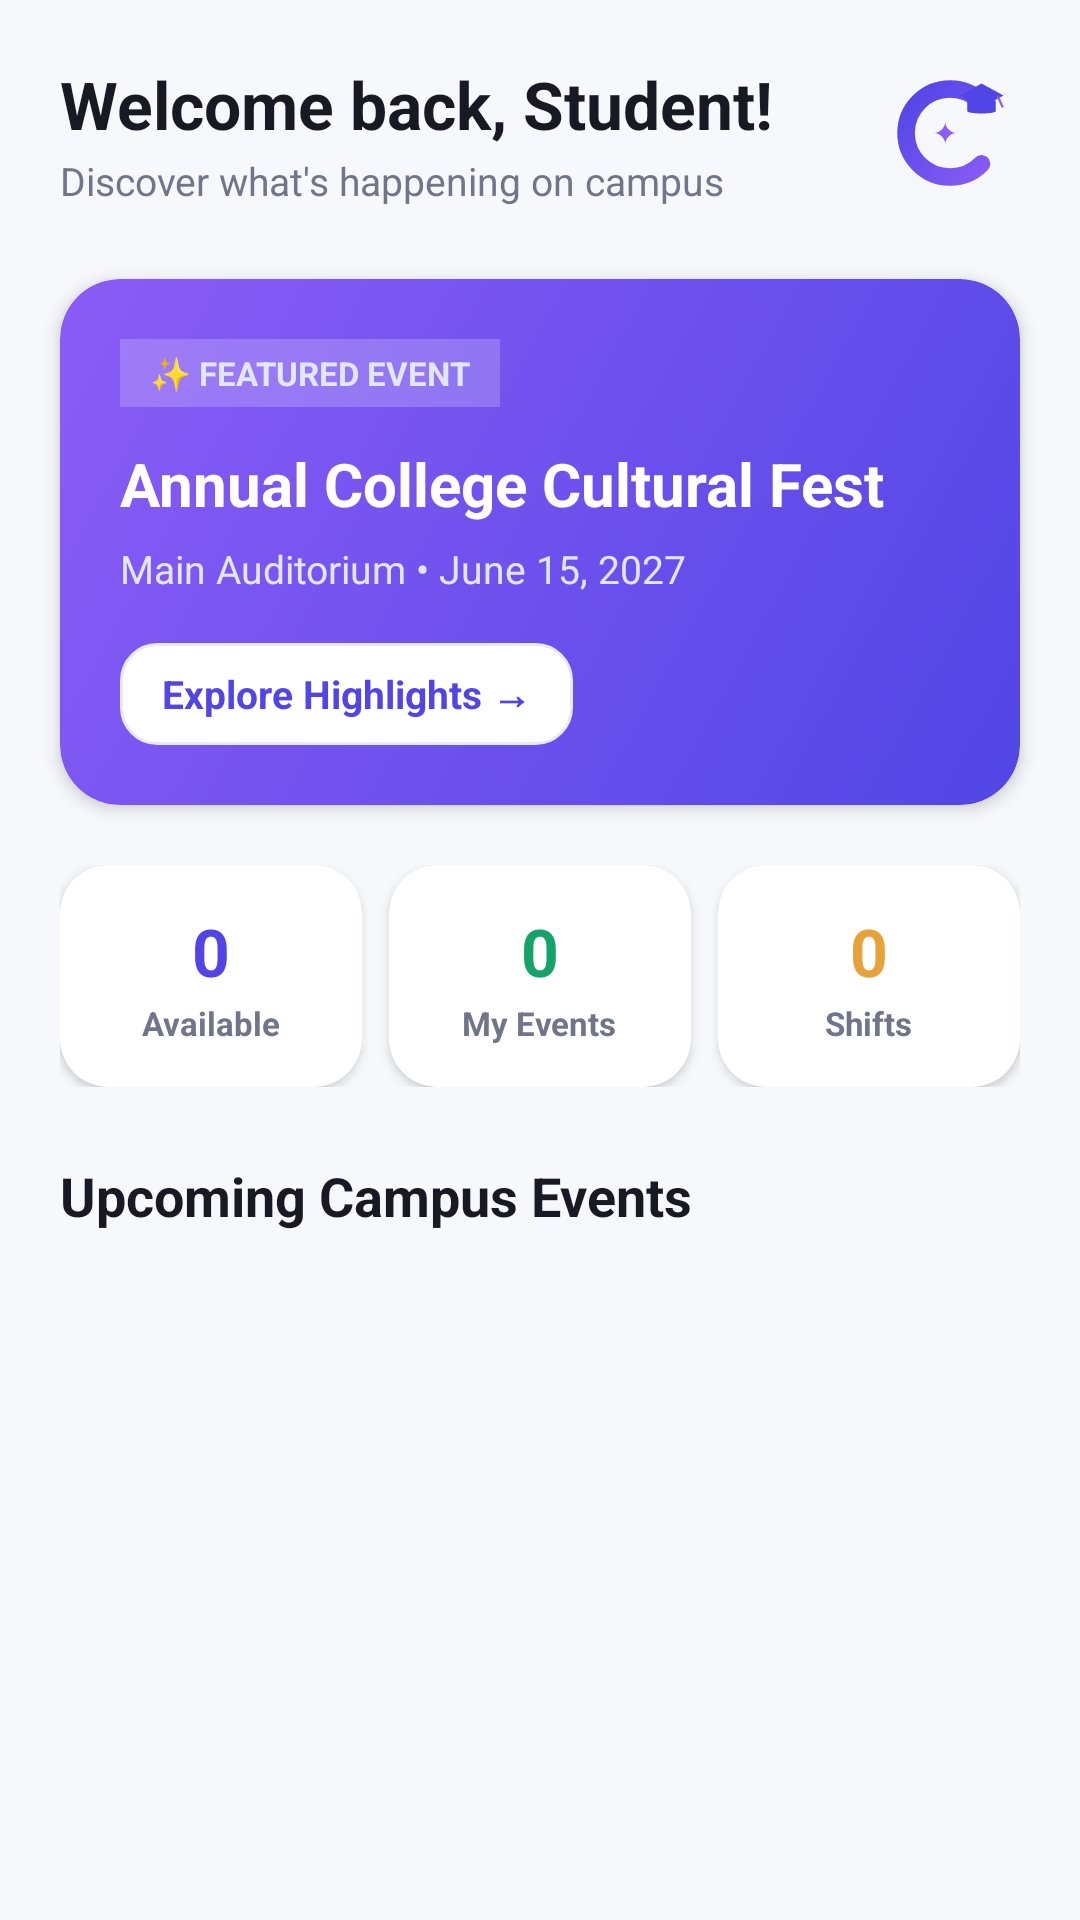

Layout XML and referenced resources for this Android screen:
<!-- AndroidManifest.xml: application theme Theme.CampusConnect -->
<!-- res/layout/fragment_home.xml -->
<?xml version="1.0" encoding="utf-8"?>
<ScrollView xmlns:android="http://schemas.android.com/apk/res/android"
    xmlns:app="http://schemas.android.com/apk/res-auto"
    android:layout_width="match_parent"
    android:layout_height="match_parent"
    android:background="@color/bg_main"
    android:clipToPadding="false"
    android:paddingBottom="80dp">

    <LinearLayout
        android:layout_width="match_parent"
        android:layout_height="wrap_content"
        android:orientation="vertical">

        
        <LinearLayout
            android:layout_width="match_parent"
            android:layout_height="wrap_content"
            android:orientation="horizontal"
            android:paddingHorizontal="20dp"
            android:paddingTop="20dp"
            android:paddingBottom="12dp"
            android:gravity="center_vertical">

            <LinearLayout
                android:layout_width="0dp"
                android:layout_height="wrap_content"
                android:layout_weight="1"
                android:orientation="vertical">

                <TextView
                    android:id="@+id/tvGreeting"
                    android:layout_width="wrap_content"
                    android:layout_height="wrap_content"
                    android:text="Welcome back, Student!"
                    android:textSize="22sp"
                    android:textStyle="bold"
                    android:textColor="@color/text_primary" />

                <TextView
                    android:layout_width="wrap_content"
                    android:layout_height="wrap_content"
                    android:text="Discover what's happening on campus"
                    android:textSize="13sp"
                    android:textColor="@color/text_secondary"
                    android:layout_marginTop="2dp" />
            </LinearLayout>

            <ImageView
                android:layout_width="44dp"
                android:layout_height="44dp"
                android:src="@drawable/ic_campus_connect_logo"
                android:contentDescription="@string/brand_logo_desc" />
        </LinearLayout>

        
        <androidx.cardview.widget.CardView
            android:layout_width="match_parent"
            android:layout_height="wrap_content"
            android:layout_marginHorizontal="20dp"
            android:layout_marginVertical="12dp"
            app:cardCornerRadius="20dp"
            app:cardElevation="3dp">

            <LinearLayout
                android:layout_width="match_parent"
                android:layout_height="wrap_content"
                android:background="@drawable/bg_hero_gradient"
                android:orientation="vertical"
                android:padding="20dp">

                <TextView
                    android:layout_width="wrap_content"
                    android:layout_height="wrap_content"
                    android:text="✨ FEATURED EVENT"
                    android:textSize="11sp"
                    android:textStyle="bold"
                    android:textColor="#E0E7FF"
                    android:background="#33FFFFFF"
                    android:paddingHorizontal="10dp"
                    android:paddingVertical="4dp"
                    android:layout_marginBottom="12dp" />

                <TextView
                    android:layout_width="match_parent"
                    android:layout_height="wrap_content"
                    android:text="Annual College Cultural Fest"
                    android:textSize="20sp"
                    android:textStyle="bold"
                    android:textColor="@color/white"
                    android:layout_marginBottom="6dp" />

                <TextView
                    android:layout_width="match_parent"
                    android:layout_height="wrap_content"
                    android:text="Main Auditorium • June 15, 2027"
                    android:textSize="13sp"
                    android:textColor="#E0E7FF"
                    android:layout_marginBottom="16dp" />

                <TextView
                    android:layout_width="wrap_content"
                    android:layout_height="wrap_content"
                    android:text="Explore Highlights →"
                    android:textSize="13sp"
                    android:textStyle="bold"
                    android:textColor="@color/primary"
                    android:background="@drawable/bg_input_rounded"
                    android:paddingHorizontal="14dp"
                    android:paddingVertical="8dp" />
            </LinearLayout>
        </androidx.cardview.widget.CardView>

        
        <LinearLayout
            android:layout_width="match_parent"
            android:layout_height="wrap_content"
            android:orientation="horizontal"
            android:weightSum="3"
            android:paddingHorizontal="20dp"
            android:layout_marginVertical="8dp">

            
            <androidx.cardview.widget.CardView
                android:layout_width="0dp"
                android:layout_height="wrap_content"
                android:layout_weight="1"
                android:layout_marginEnd="6dp"
                app:cardCornerRadius="16dp"
                app:cardElevation="2dp"
                app:cardBackgroundColor="@color/card_surface">

                <LinearLayout
                    android:layout_width="match_parent"
                    android:layout_height="wrap_content"
                    android:orientation="vertical"
                    android:padding="14dp"
                    android:gravity="center">

                    <TextView
                        android:id="@+id/tvMetricAvailable"
                        android:layout_width="wrap_content"
                        android:layout_height="wrap_content"
                        android:text="0"
                        android:textSize="22sp"
                        android:textStyle="bold"
                        android:textColor="@color/primary" />

                    <TextView
                        android:layout_width="wrap_content"
                        android:layout_height="wrap_content"
                        android:text="Available"
                        android:textSize="11sp"
                        android:textStyle="bold"
                        android:textColor="@color/text_secondary"
                        android:layout_marginTop="2dp" />
                </LinearLayout>
            </androidx.cardview.widget.CardView>

            
            <androidx.cardview.widget.CardView
                android:layout_width="0dp"
                android:layout_height="wrap_content"
                android:layout_weight="1"
                android:layout_marginHorizontal="3dp"
                app:cardCornerRadius="16dp"
                app:cardElevation="2dp"
                app:cardBackgroundColor="@color/card_surface">

                <LinearLayout
                    android:layout_width="match_parent"
                    android:layout_height="wrap_content"
                    android:orientation="vertical"
                    android:padding="14dp"
                    android:gravity="center">

                    <TextView
                        android:id="@+id/tvMetricRegistered"
                        android:layout_width="wrap_content"
                        android:layout_height="wrap_content"
                        android:text="0"
                        android:textSize="22sp"
                        android:textStyle="bold"
                        android:textColor="@color/status_success" />

                    <TextView
                        android:layout_width="wrap_content"
                        android:layout_height="wrap_content"
                        android:text="My Events"
                        android:textSize="11sp"
                        android:textStyle="bold"
                        android:textColor="@color/text_secondary"
                        android:layout_marginTop="2dp" />
                </LinearLayout>
            </androidx.cardview.widget.CardView>

            
            <androidx.cardview.widget.CardView
                android:layout_width="0dp"
                android:layout_height="wrap_content"
                android:layout_weight="1"
                android:layout_marginStart="6dp"
                app:cardCornerRadius="16dp"
                app:cardElevation="2dp"
                app:cardBackgroundColor="@color/card_surface">

                <LinearLayout
                    android:layout_width="match_parent"
                    android:layout_height="wrap_content"
                    android:orientation="vertical"
                    android:padding="14dp"
                    android:gravity="center">

                    <TextView
                        android:id="@+id/tvMetricVolunteer"
                        android:layout_width="wrap_content"
                        android:layout_height="wrap_content"
                        android:text="0"
                        android:textSize="22sp"
                        android:textStyle="bold"
                        android:textColor="@color/status_warning" />

                    <TextView
                        android:layout_width="wrap_content"
                        android:layout_height="wrap_content"
                        android:text="Shifts"
                        android:textSize="11sp"
                        android:textStyle="bold"
                        android:textColor="@color/text_secondary"
                        android:layout_marginTop="2dp" />
                </LinearLayout>
            </androidx.cardview.widget.CardView>
        </LinearLayout>

        
        <TextView
            android:layout_width="match_parent"
            android:layout_height="wrap_content"
            android:text="Upcoming Campus Events"
            android:textSize="18sp"
            android:textStyle="bold"
            android:textColor="@color/text_primary"
            android:paddingHorizontal="20dp"
            android:layout_marginTop="16dp"
            android:layout_marginBottom="8dp" />

        <androidx.recyclerview.widget.RecyclerView
            android:id="@+id/rvHomeUpcoming"
            android:layout_width="match_parent"
            android:layout_height="wrap_content"
            android:nestedScrollingEnabled="false" />

    </LinearLayout>
</ScrollView>
<!-- resources referenced by this layout -->
<resources>
  <color name="bg_main">#F7F8FC</color>
  <color name="card_surface">#FFFFFF</color>
  <color name="primary">#5146E5</color>
  <color name="status_success">#16A36A</color>
  <color name="status_warning">#E8A23A</color>
  <color name="text_primary">#171923</color>
  <color name="text_secondary">#70758A</color>
  <color name="white">#FFFFFF</color>
  <!-- drawable bg_hero_gradient (drawable) -->
  <?xml version="1.0" encoding="utf-8"?>
  <shape xmlns:android="http://schemas.android.com/apk/res/android"
      android:shape="rectangle">
      <gradient
          android:startColor="#5146E5"
          android:endColor="#8B5CF6"
          android:angle="135" />
      <corners android:radius="20dp" />
  </shape>
  <!-- drawable bg_input_rounded (drawable) -->
  <?xml version="1.0" encoding="utf-8"?>
  <shape xmlns:android="http://schemas.android.com/apk/res/android"
      android:shape="rectangle">
      <solid android:color="#FFFFFF" />
      <corners android:radius="12dp" />
      <stroke android:width="1dp" android:color="@color/divider_border" />
  </shape>
  <!-- drawable ic_campus_connect_logo (drawable) -->
  <vector xmlns:android="http://schemas.android.com/apk/res/android"
      xmlns:aapt="http://schemas.android.com/aapt"
      android:width="120dp"
      android:height="120dp"
      android:viewportWidth="120"
      android:viewportHeight="120">
  
      
      <path
          android:pathData="M 85,32 A 40,40 0 1,0 85,88"
          android:strokeWidth="16"
          android:strokeLineCap="round">
          <aapt:attr name="android:strokeColor">
              <gradient
                  android:startX="20"
                  android:startY="20"
                  android:endX="100"
                  android:endY="100"
                  android:type="linear">
                  <item android:offset="0.0" android:color="#5146E5" />
                  <item android:offset="1.0" android:color="#8B5CF6" />
              </gradient>
          </aapt:attr>
      </path>
  
      
      <path
          android:pathData="M 85,15 L 65,26 L 85,37 L 105,26 Z"
          android:fillColor="#5146E5" />
      <path
          android:pathData="M 72,30.5 L 72,40 C 72,43 98,43 98,40 L 98,30.5"
          android:fillColor="#5146E5" />
      
      <path
          android:pathData="M 100,27 L 104,36"
          android:strokeColor="#8B5CF6"
          android:strokeWidth="2"
          android:strokeLineCap="round" />
  
      
      <path
          android:pathData="M 52,50 C 52,55 47,60 42,60 C 47,60 52,65 52,70 C 52,65 57,60 62,60 C 57,60 52,55 52,50 Z"
          android:fillColor="#8B5CF6" />
  </vector>
  <string name="brand_logo_desc">Campus Connect Logo</string>
  <style name="Theme.CampusConnect" parent="Base.Theme.CampusConnect" />
  <color name="divider_border">#E8EAF2</color>
  <style name="Base.Theme.CampusConnect" parent="Theme.Material3.DayNight.NoActionBar">
          
          <item name="colorPrimary">@color/primary</item>
          <item name="colorPrimaryVariant">@color/primary_dark</item>
          <item name="colorOnPrimary">@color/white</item>
          <item name="colorSecondary">@color/secondary</item>
          <item name="colorOnSecondary">@color/white</item>
          <item name="android:windowBackground">@color/bg_main</item>
          <item name="android:statusBarColor">@color/primary</item>
          <item name="android:navigationBarColor">@color/white</item>
      </style>
  <color name="primary_dark">#3930B5</color>
  <color name="secondary">#8B5CF6</color>
</resources>
